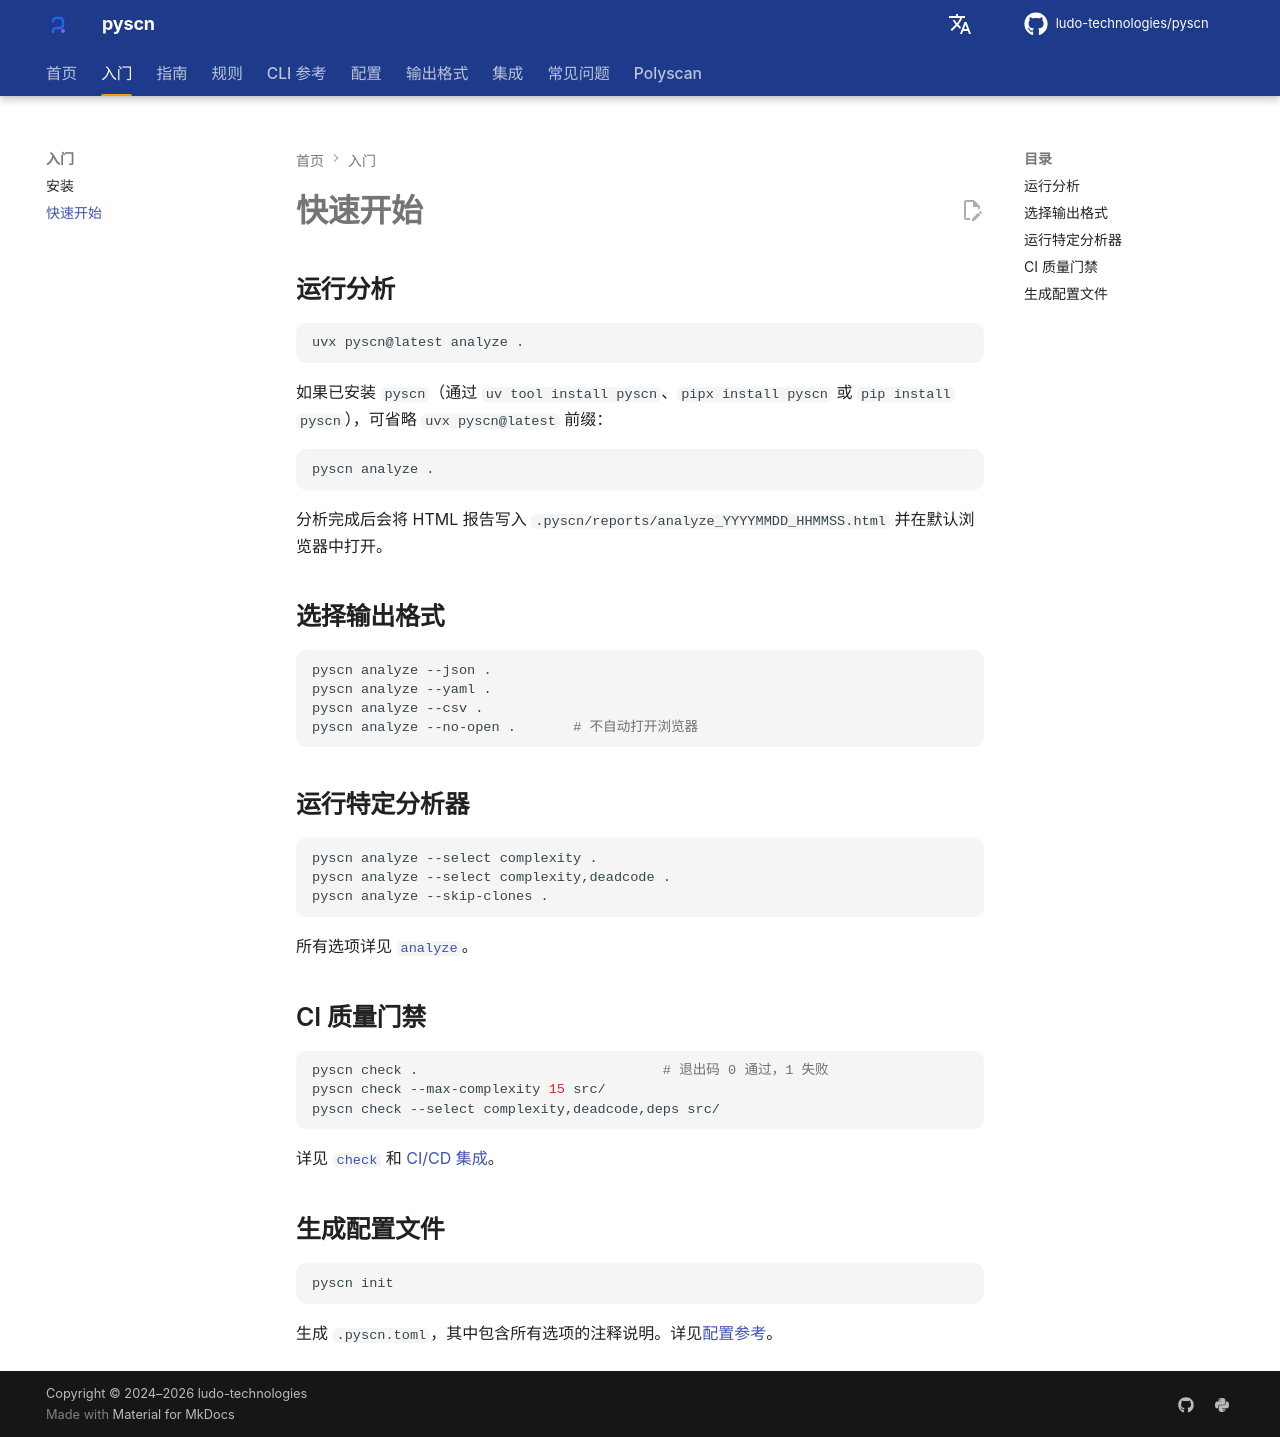

repository: ludo-technologies/pyscn · page: zh/getting-started/quick-start/index.html · generator: mkdocs

# 快速开始

## 运行分析

```bash
uvx pyscn@latest analyze .
```

如果已安装 `pyscn`（通过 `uv tool install pyscn`、`pipx install pyscn` 或 `pip install pyscn`），可省略 `uvx pyscn@latest` 前缀：

```bash
pyscn analyze .
```

分析完成后会将 HTML 报告写入 `.pyscn/reports/analyze_YYYYMMDD_HHMMSS.html` 并在默认浏览器中打开。

## 选择输出格式

```bash
pyscn analyze --json .
pyscn analyze --yaml .
pyscn analyze --csv .
pyscn analyze --no-open .       # 不自动打开浏览器
```

## 运行特定分析器

```bash
pyscn analyze --select complexity .
pyscn analyze --select complexity,deadcode .
pyscn analyze --skip-clones .
```

所有选项详见 [`analyze`](../cli/analyze.md)。

## CI 质量门禁

```bash
pyscn check .                              # 退出码 0 通过，1 失败
pyscn check --max-complexity 15 src/
pyscn check --select complexity,deadcode,deps src/
```

详见 [`check`](../cli/check.md) 和 [CI/CD 集成](../integrations/ci-cd.md)。

## 生成配置文件

```bash
pyscn init
```

生成 `.pyscn.toml`，其中包含所有选项的注释说明。详见[配置参考](../configuration/reference.md)。
